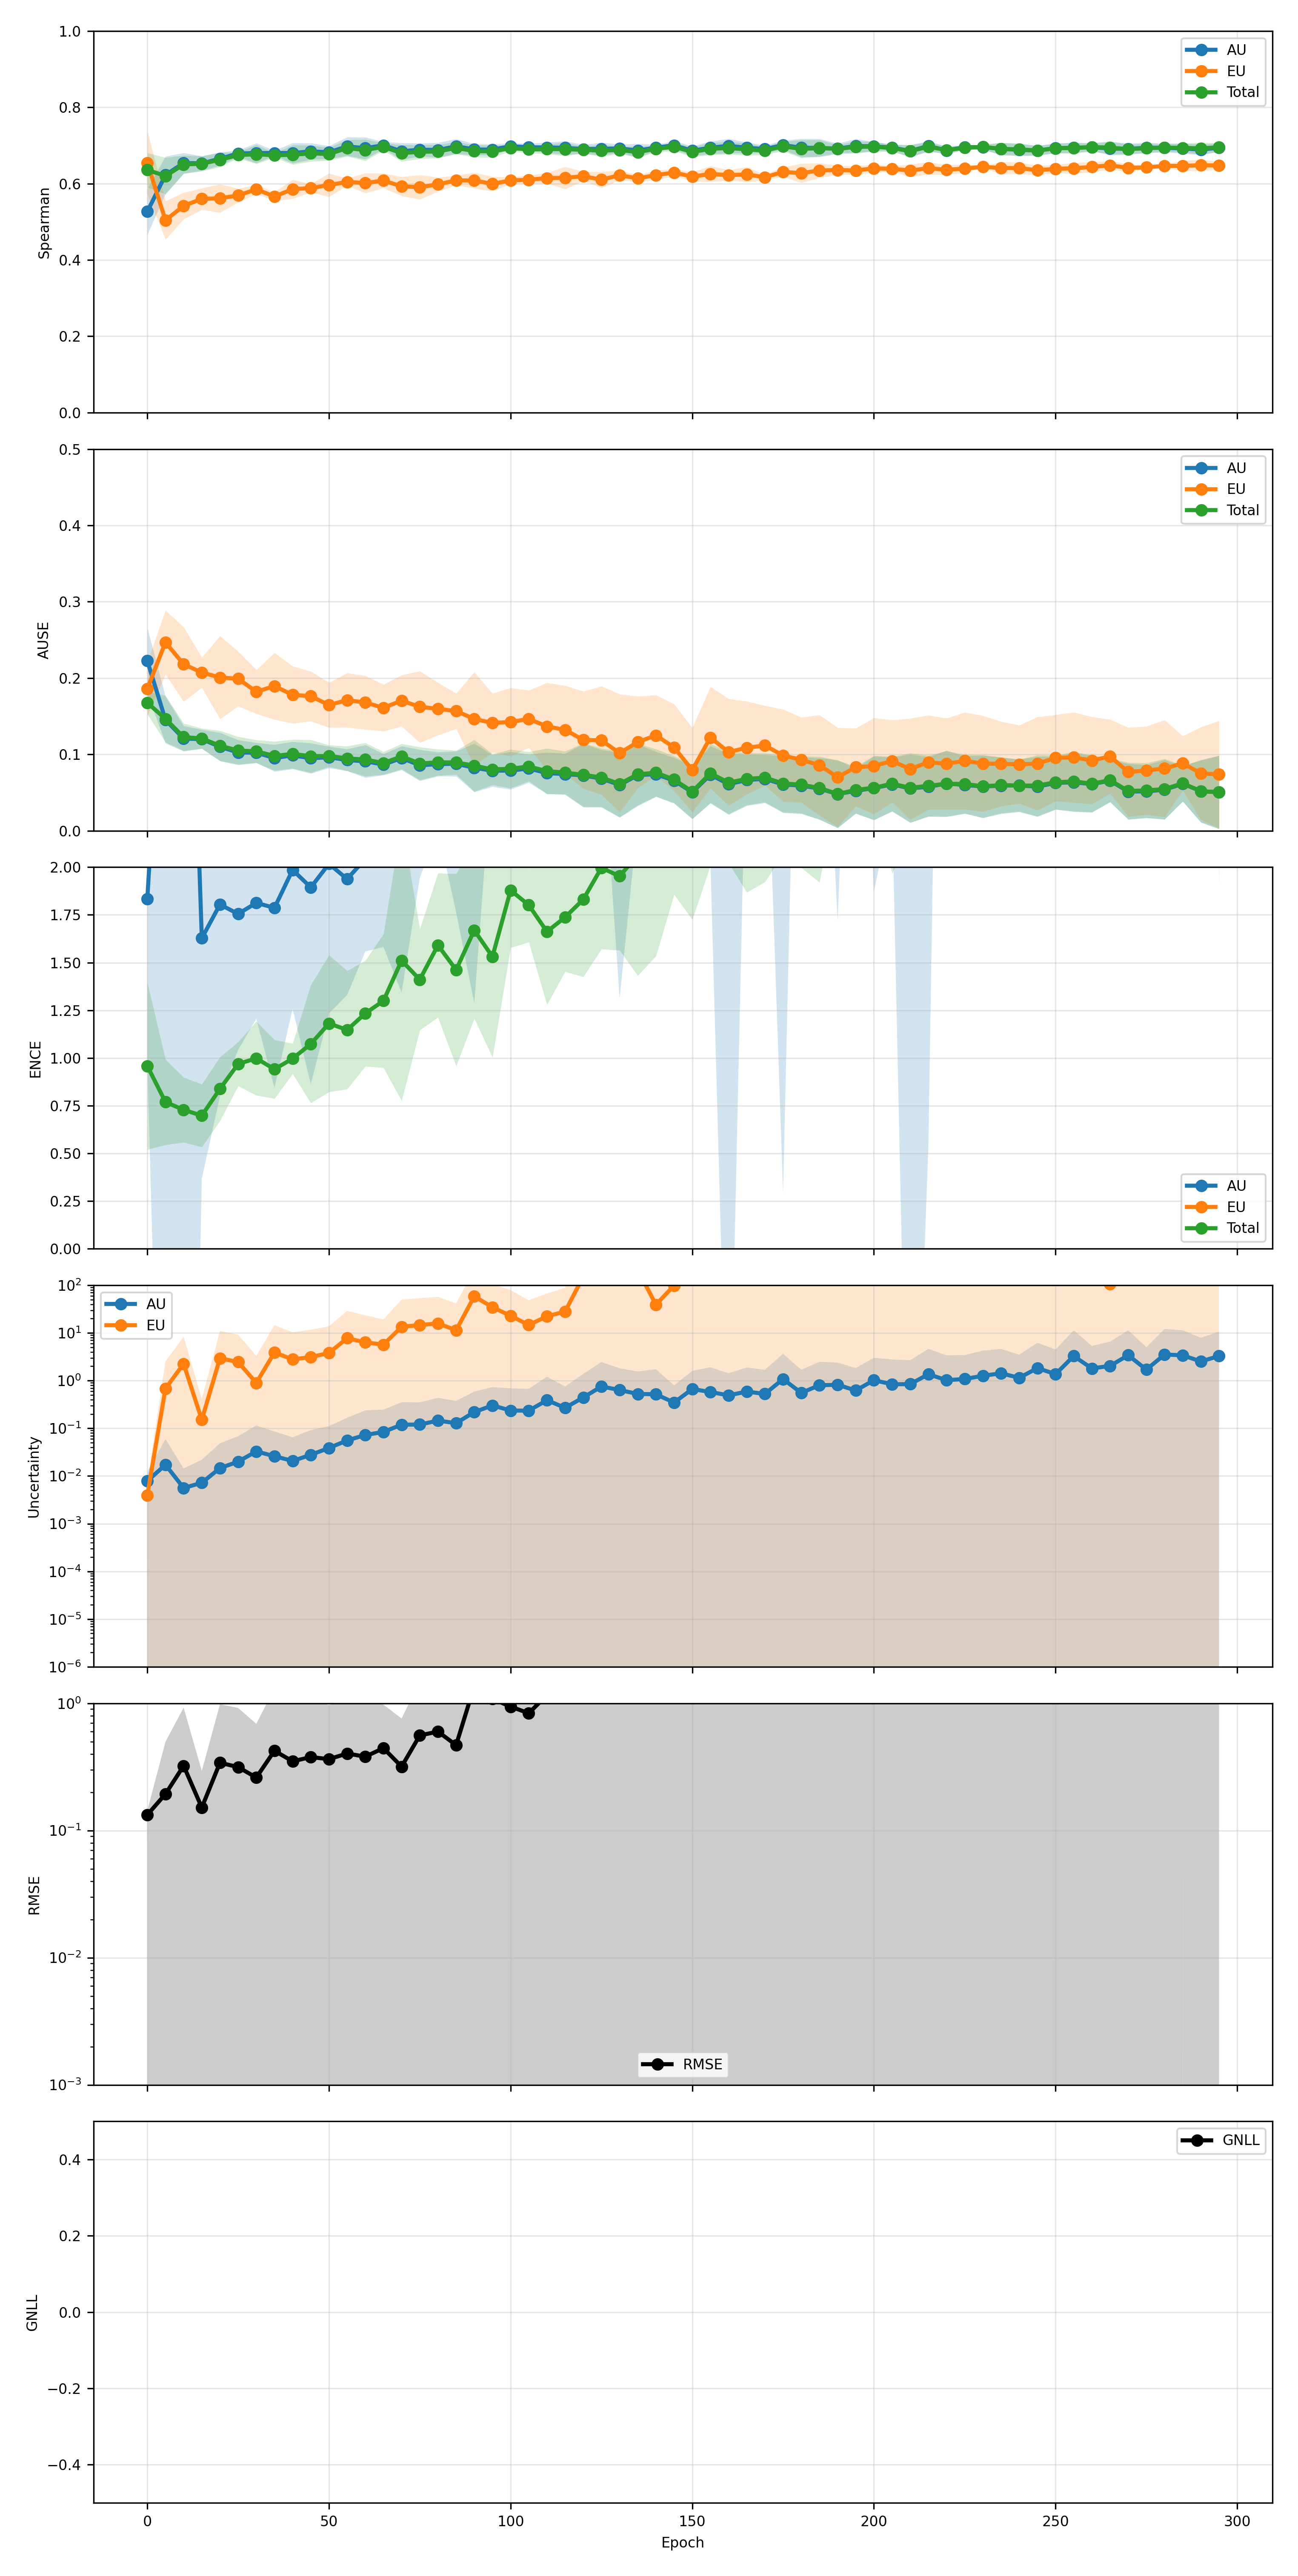

The file beside this chart, header and first rows:
epoch, pearson_aleatoric, pearson_aleatoric_mean, pearson_aleatoric_std, pearson_aleatoric_ci95_low, pearson_aleatoric_ci95_high, pearson_aleatoric_n, pearson_epistemic, pearson_epistemic_mean, pearson_epistemic_std, pearson_epistemic_ci95_low, pearson_epistemic_ci95_high, pearson_epistemic_n, pearson_total, pearson_total_mean, pearson_total_std, pearson_total_ci95_low, pearson_total_ci95_high, pearson_total_n, spearman_aleatoric, spearman_aleatoric_mean, spearman_aleatoric_std, spearman_aleatoric_ci95_low, spearman_aleatoric_ci95_high
0, 0.2092, 0.2092, 0.08797, 0.09998, 0.3184, 5, 0.3202, 0.3202, 0.1071, 0.1873, 0.4531, 5, 0.2502, 0.2502, 0.1099, 0.1138, 0.3867, 5, 0.5268, 0.5268, 0.04869, 0.4663, 0.5872
5, 0.5328, 0.5328, 0.322, 0.1331, 0.9326, 5, 0.8007, 0.8007, 0.252, 0.4878, 1.114, 5, 0.8154, 0.8154, 0.2211, 0.5409, 1.09, 5, 0.6228, 0.6228, 0.03948, 0.5738, 0.6718
10, 0.7953, 0.7953, 0.1664, 0.5886, 1.002, 5, 0.8149, 0.8149, 0.2361, 0.5217, 1.108, 5, 0.8316, 0.8316, 0.2152, 0.5645, 1.099, 5, 0.654, 0.654, 0.02177, 0.627, 0.681
15, 0.6415, 0.6415, 0.357, 0.1983, 1.085, 5, 0.7425, 0.7425, 0.3896, 0.2588, 1.226, 5, 0.7542, 0.7542, 0.3909, 0.269, 1.24, 5, 0.6533, 0.6533, 0.01531, 0.6343, 0.6723
20, 0.6423, 0.6423, 0.289, 0.2836, 1.001, 5, 0.6803, 0.6803, 0.3586, 0.2351, 1.125, 5, 0.7153, 0.7153, 0.334, 0.3007, 1.13, 5, 0.6652, 0.6652, 0.01394, 0.6479, 0.6825
25, 0.697, 0.697, 0.2251, 0.4175, 0.9765, 5, 0.7481, 0.7481, 0.2648, 0.4194, 1.077, 5, 0.7633, 0.7633, 0.2514, 0.4511, 1.075, 5, 0.6792, 0.6792, 0.006916, 0.6706, 0.6878
30, 0.7997, 0.7997, 0.1465, 0.6178, 0.9815, 5, 0.9126, 0.9126, 0.1117, 0.7739, 1.051, 5, 0.9096, 0.9096, 0.1133, 0.769, 1.05, 5, 0.6802, 0.6802, 0.02106, 0.6541, 0.7064
35, 0.7379, 0.7379, 0.2588, 0.4166, 1.059, 5, 0.8593, 0.8593, 0.2283, 0.5758, 1.143, 5, 0.857, 0.857, 0.2369, 0.5629, 1.151, 5, 0.6804, 0.6804, 0.005432, 0.6736, 0.6871
40, 0.7109, 0.7109, 0.2439, 0.4081, 1.014, 5, 0.8123, 0.8123, 0.2422, 0.5115, 1.113, 5, 0.8132, 0.8132, 0.2407, 0.5145, 1.112, 5, 0.6801, 0.6801, 0.02161, 0.6533, 0.707
45, 0.8042, 0.8042, 0.1615, 0.6037, 1.005, 5, 0.9329, 0.9329, 0.07021, 0.8457, 1.02, 5, 0.9272, 0.9272, 0.069, 0.8416, 1.013, 5, 0.6849, 0.6849, 0.01741, 0.6633, 0.7065
50, 0.8247, 0.8247, 0.1536, 0.634, 1.015, 5, 0.9101, 0.9101, 0.1634, 0.7072, 1.113, 5, 0.9165, 0.9165, 0.1567, 0.7219, 1.111, 5, 0.6822, 0.6822, 0.01364, 0.6653, 0.6991
55, 0.8811, 0.8811, 0.1257, 0.725, 1.037, 5, 0.9354, 0.9354, 0.1194, 0.7872, 1.084, 5, 0.9418, 0.9418, 0.1038, 0.813, 1.071, 5, 0.6977, 0.6977, 0.01957, 0.6734, 0.722
60, 0.8392, 0.8392, 0.09141, 0.7257, 0.9527, 5, 0.7903, 0.7903, 0.2608, 0.4666, 1.114, 5, 0.814, 0.814, 0.2602, 0.4911, 1.137, 5, 0.6931, 0.6931, 0.02315, 0.6644, 0.7218
65, 0.8172, 0.8172, 0.1949, 0.5752, 1.059, 5, 0.9179, 0.9179, 0.1248, 0.7629, 1.073, 5, 0.9179, 0.9179, 0.1257, 0.7619, 1.074, 5, 0.7006, 0.7006, 0.007743, 0.691, 0.7102
70, 0.6539, 0.6539, 0.2325, 0.3653, 0.9426, 5, 0.8201, 0.8201, 0.1966, 0.576, 1.064, 5, 0.8151, 0.8151, 0.1964, 0.5713, 1.059, 5, 0.6847, 0.6847, 0.018, 0.6624, 0.7071
75, 0.622, 0.622, 0.1533, 0.4318, 0.8123, 5, 0.835, 0.835, 0.1448, 0.6552, 1.015, 5, 0.8286, 0.8286, 0.151, 0.6411, 1.016, 5, 0.6893, 0.6893, 0.01368, 0.6723, 0.7062
80, 0.6622, 0.6622, 0.2172, 0.3925, 0.9319, 5, 0.9573, 0.9573, 0.04014, 0.9075, 1.007, 5, 0.9549, 0.9549, 0.04137, 0.9036, 1.006, 5, 0.6883, 0.6883, 0.01561, 0.6689, 0.7077
85, 0.7358, 0.7358, 0.195, 0.4937, 0.9779, 5, 0.9619, 0.9619, 0.04419, 0.907, 1.017, 5, 0.9575, 0.9575, 0.04906, 0.8966, 1.018, 5, 0.6979, 0.6979, 0.0158, 0.6783, 0.7175
90, 0.7555, 0.7555, 0.1713, 0.5428, 0.9681, 5, 0.9961, 0.9961, 0.005562, 0.9892, 1.003, 5, 0.9952, 0.9952, 0.006556, 0.9871, 1.003, 5, 0.6898, 0.6898, 0.01197, 0.675, 0.7047
95, 0.865, 0.865, 0.1652, 0.6599, 1.07, 5, 0.9607, 0.9607, 0.07544, 0.8671, 1.054, 5, 0.9617, 0.9617, 0.07271, 0.8715, 1.052, 5, 0.6891, 0.6891, 0.01124, 0.6751, 0.7031
100, 0.8218, 0.8218, 0.1856, 0.5914, 1.052, 5, 0.961, 0.961, 0.05966, 0.8869, 1.035, 5, 0.961, 0.961, 0.0584, 0.8885, 1.033, 5, 0.6984, 0.6984, 0.006775, 0.69, 0.7068
105, 0.8079, 0.8079, 0.199, 0.5608, 1.055, 5, 0.9634, 0.9634, 0.05278, 0.8979, 1.029, 5, 0.9625, 0.9625, 0.0558, 0.8933, 1.032, 5, 0.6954, 0.6954, 0.008021, 0.6854, 0.7053
110, 0.8277, 0.8277, 0.1734, 0.6125, 1.043, 5, 0.9789, 0.9789, 0.01519, 0.9601, 0.9978, 5, 0.9808, 0.9808, 0.0189, 0.9574, 1.004, 5, 0.6949, 0.6949, 0.01087, 0.6814, 0.7084
115, 0.8656, 0.8656, 0.1243, 0.7113, 1.02, 5, 0.9019, 0.9019, 0.1939, 0.6612, 1.143, 5, 0.905, 0.905, 0.187, 0.6729, 1.137, 5, 0.694, 0.694, 0.01437, 0.6762, 0.7119
120, 0.7644, 0.7644, 0.2331, 0.475, 1.054, 5, 0.9688, 0.9688, 0.04295, 0.9154, 1.022, 5, 0.9683, 0.9683, 0.0436, 0.9142, 1.022, 5, 0.6905, 0.6905, 0.009462, 0.6788, 0.7023
125, 0.8111, 0.8111, 0.1583, 0.6146, 1.008, 5, 0.9598, 0.9598, 0.05927, 0.8862, 1.033, 5, 0.9465, 0.9465, 0.07279, 0.8561, 1.037, 5, 0.6913, 0.6913, 0.01358, 0.6744, 0.7082
130, 0.8275, 0.8275, 0.09105, 0.7145, 0.9406, 5, 0.9416, 0.9416, 0.1277, 0.7831, 1.1, 5, 0.9424, 0.9424, 0.1258, 0.7861, 1.099, 5, 0.6923, 0.6923, 0.008817, 0.6814, 0.7033
135, 0.6542, 0.6542, 0.3175, 0.2601, 1.048, 5, 0.7941, 0.7941, 0.3903, 0.3095, 1.279, 5, 0.7958, 0.7958, 0.3894, 0.3123, 1.279, 5, 0.6868, 0.6868, 0.01452, 0.6688, 0.7049
140, 0.7733, 0.7733, 0.3166, 0.3802, 1.166, 5, 0.9682, 0.9682, 0.02983, 0.9312, 1.005, 5, 0.9678, 0.9678, 0.03018, 0.9303, 1.005, 5, 0.6946, 0.6946, 0.006794, 0.6861, 0.703
145, 0.8174, 0.8174, 0.1502, 0.6309, 1.004, 5, 0.9827, 0.9827, 0.0311, 0.9441, 1.021, 5, 0.9831, 0.9831, 0.02992, 0.946, 1.02, 5, 0.7003, 0.7003, 0.009482, 0.6885, 0.7121
150, 0.7511, 0.7511, 0.2087, 0.4921, 1.01, 5, 0.9828, 0.9828, 0.03646, 0.9376, 1.028, 5, 0.9837, 0.9837, 0.03444, 0.941, 1.026, 5, 0.6863, 0.6863, 0.01001, 0.6739, 0.6988
155, 0.7601, 0.7601, 0.2243, 0.4817, 1.039, 5, 0.8612, 0.8612, 0.2373, 0.5666, 1.156, 5, 0.8618, 0.8618, 0.2377, 0.5668, 1.157, 5, 0.6942, 0.6942, 0.01357, 0.6774, 0.711
160, 0.7557, 0.7557, 0.1636, 0.5526, 0.9588, 5, 0.9653, 0.9653, 0.0716, 0.8764, 1.054, 5, 0.9651, 0.9651, 0.07171, 0.8761, 1.054, 5, 0.6992, 0.6992, 0.01537, 0.6801, 0.7183
165, 0.7415, 0.7415, 0.2819, 0.3916, 1.091, 5, 0.9799, 0.9799, 0.03164, 0.9406, 1.019, 5, 0.9784, 0.9784, 0.0318, 0.939, 1.018, 5, 0.6941, 0.6941, 0.01166, 0.6796, 0.7086
170, 0.8225, 0.8225, 0.1855, 0.5923, 1.053, 5, 0.9721, 0.9721, 0.03864, 0.9241, 1.02, 5, 0.9704, 0.9704, 0.04045, 0.9202, 1.021, 5, 0.6906, 0.6906, 0.008174, 0.6805, 0.7008
175, 0.7677, 0.7677, 0.2205, 0.4939, 1.041, 5, 0.9927, 0.9927, 0.01429, 0.975, 1.01, 5, 0.9925, 0.9925, 0.01418, 0.9749, 1.01, 5, 0.7011, 0.7011, 0.009935, 0.6888, 0.7134
180, 0.7795, 0.7795, 0.2043, 0.5258, 1.033, 5, 0.99, 0.99, 0.01694, 0.9689, 1.011, 5, 0.9882, 0.9882, 0.02068, 0.9626, 1.014, 5, 0.6941, 0.6941, 0.01932, 0.6701, 0.7181
185, 0.76, 0.76, 0.2464, 0.4541, 1.066, 5, 0.9837, 0.9837, 0.03065, 0.9457, 1.022, 5, 0.9788, 0.9788, 0.04152, 0.9273, 1.03, 5, 0.6939, 0.6939, 0.01921, 0.6701, 0.7178
190, 0.7254, 0.7254, 0.3002, 0.3527, 1.098, 5, 0.9971, 0.9971, 0.003912, 0.9922, 1.002, 5, 0.9954, 0.9954, 0.007494, 0.9861, 1.005, 5, 0.6918, 0.6918, 0.01113, 0.678, 0.7056
195, 0.8323, 0.8323, 0.2061, 0.5765, 1.088, 5, 0.9977, 0.9977, 0.003028, 0.9939, 1.001, 5, 0.9977, 0.9977, 0.003054, 0.9939, 1.002, 5, 0.6987, 0.6987, 0.01527, 0.6797, 0.7176
200, 0.7934, 0.7934, 0.2785, 0.4476, 1.139, 5, 0.9829, 0.9829, 0.03509, 0.9393, 1.026, 5, 0.9819, 0.9819, 0.0343, 0.9393, 1.024, 5, 0.6978, 0.6978, 0.009463, 0.6861, 0.7096
205, 0.8706, 0.8706, 0.0783, 0.7734, 0.9678, 5, 0.9316, 0.9316, 0.07884, 0.8337, 1.029, 5, 0.9323, 0.9323, 0.07802, 0.8354, 1.029, 5, 0.6946, 0.6946, 0.00708, 0.6858, 0.7033
210, 0.8419, 0.8419, 0.1376, 0.6711, 1.013, 5, 0.9459, 0.9459, 0.0716, 0.857, 1.035, 5, 0.9441, 0.9441, 0.07363, 0.8527, 1.036, 5, 0.6857, 0.6857, 0.01276, 0.6699, 0.7016
215, 0.8733, 0.8733, 0.1074, 0.7401, 1.007, 5, 0.9693, 0.9693, 0.03152, 0.9302, 1.008, 5, 0.9683, 0.9683, 0.03289, 0.9275, 1.009, 5, 0.6988, 0.6988, 0.01042, 0.6859, 0.7118
220, 0.867, 0.867, 0.1245, 0.7125, 1.022, 5, 0.9495, 0.9495, 0.08228, 0.8473, 1.052, 5, 0.9483, 0.9483, 0.08133, 0.8474, 1.049, 5, 0.6871, 0.6871, 0.008861, 0.6761, 0.6981
225, 0.8272, 0.8272, 0.1757, 0.6091, 1.045, 5, 0.9036, 0.9036, 0.1422, 0.7272, 1.08, 5, 0.9041, 0.9041, 0.1415, 0.7285, 1.08, 5, 0.6956, 0.6956, 0.004872, 0.6895, 0.7016
230, 0.8865, 0.8865, 0.144, 0.7077, 1.065, 5, 0.9682, 0.9682, 0.03344, 0.9267, 1.01, 5, 0.9674, 0.9674, 0.03471, 0.9243, 1.01, 5, 0.6957, 0.6957, 0.005304, 0.6892, 0.7023
235, 0.8917, 0.8917, 0.07092, 0.8037, 0.9798, 5, 0.9151, 0.9151, 0.1014, 0.7891, 1.041, 5, 0.9153, 0.9153, 0.1012, 0.7897, 1.041, 5, 0.6915, 0.6915, 0.01247, 0.6761, 0.707
240, 0.8018, 0.8018, 0.2079, 0.5437, 1.06, 5, 0.7961, 0.7961, 0.2972, 0.4271, 1.165, 5, 0.7961, 0.7961, 0.2967, 0.4278, 1.164, 5, 0.6887, 0.6887, 0.01276, 0.6728, 0.7045
245, 0.7733, 0.7733, 0.2337, 0.4831, 1.064, 5, 0.9148, 0.9148, 0.1191, 0.7669, 1.063, 5, 0.9197, 0.9197, 0.1076, 0.7861, 1.053, 5, 0.6869, 0.6869, 0.01055, 0.6737, 0.7
250, 0.8249, 0.8249, 0.1909, 0.5879, 1.062, 5, 0.9446, 0.9446, 0.06819, 0.86, 1.029, 5, 0.9626, 0.9626, 0.03656, 0.9172, 1.008, 5, 0.6931, 0.6931, 0.01024, 0.6804, 0.7058
255, 0.7279, 0.7279, 0.2423, 0.4271, 1.029, 5, 0.8515, 0.8515, 0.1739, 0.6355, 1.067, 5, 0.8487, 0.8487, 0.1739, 0.6328, 1.065, 5, 0.6942, 0.6942, 0.0107, 0.6809, 0.7075
260, 0.5914, 0.5914, 0.3413, 0.1677, 1.015, 5, 0.8268, 0.8268, 0.1794, 0.604, 1.05, 5, 0.8059, 0.8059, 0.2061, 0.55, 1.062, 5, 0.6955, 0.6955, 0.007667, 0.686, 0.705
265, 0.7209, 0.7209, 0.1229, 0.5683, 0.8735, 5, 0.7459, 0.7459, 0.2514, 0.4338, 1.058, 5, 0.7676, 0.7676, 0.2307, 0.4812, 1.054, 5, 0.6923, 0.6923, 0.01425, 0.6746, 0.71
270, 0.6822, 0.6822, 0.2944, 0.3167, 1.048, 5, 0.8966, 0.8966, 0.1654, 0.6913, 1.102, 5, 0.8941, 0.8941, 0.1646, 0.6898, 1.098, 5, 0.691, 0.691, 0.01209, 0.676, 0.706
275, 0.9117, 0.9117, 0.06886, 0.8262, 0.9972, 5, 0.9134, 0.9134, 0.08659, 0.8059, 1.021, 5, 0.9194, 0.9194, 0.07975, 0.8204, 1.018, 5, 0.6944, 0.6944, 0.01108, 0.6806, 0.7081
280, 0.8209, 0.8209, 0.2133, 0.556, 1.086, 5, 0.9415, 0.9415, 0.07627, 0.8468, 1.036, 5, 0.9432, 0.9432, 0.07697, 0.8476, 1.039, 5, 0.694, 0.694, 0.009469, 0.6822, 0.7057
285, 0.5086, 0.5086, 0.2836, 0.1566, 0.8607, 5, 0.7563, 0.7563, 0.2877, 0.3991, 1.113, 5, 0.7558, 0.7558, 0.2883, 0.3979, 1.114, 5, 0.6924, 0.6924, 0.01054, 0.6793, 0.7055
290, 0.7009, 0.7009, 0.288, 0.3433, 1.059, 5, 0.9351, 0.9351, 0.1039, 0.8062, 1.064, 5, 0.9333, 0.9333, 0.1029, 0.8055, 1.061, 5, 0.6893, 0.6893, 0.01128, 0.6753, 0.7033
295, 0.732, 0.732, 0.1948, 0.4901, 0.9738, 5, 0.7998, 0.7998, 0.2434, 0.4977, 1.102, 5, 0.8094, 0.8094, 0.2323, 0.521, 1.098, 5, 0.6945, 0.6945, 0.008589, 0.6838, 0.7051
